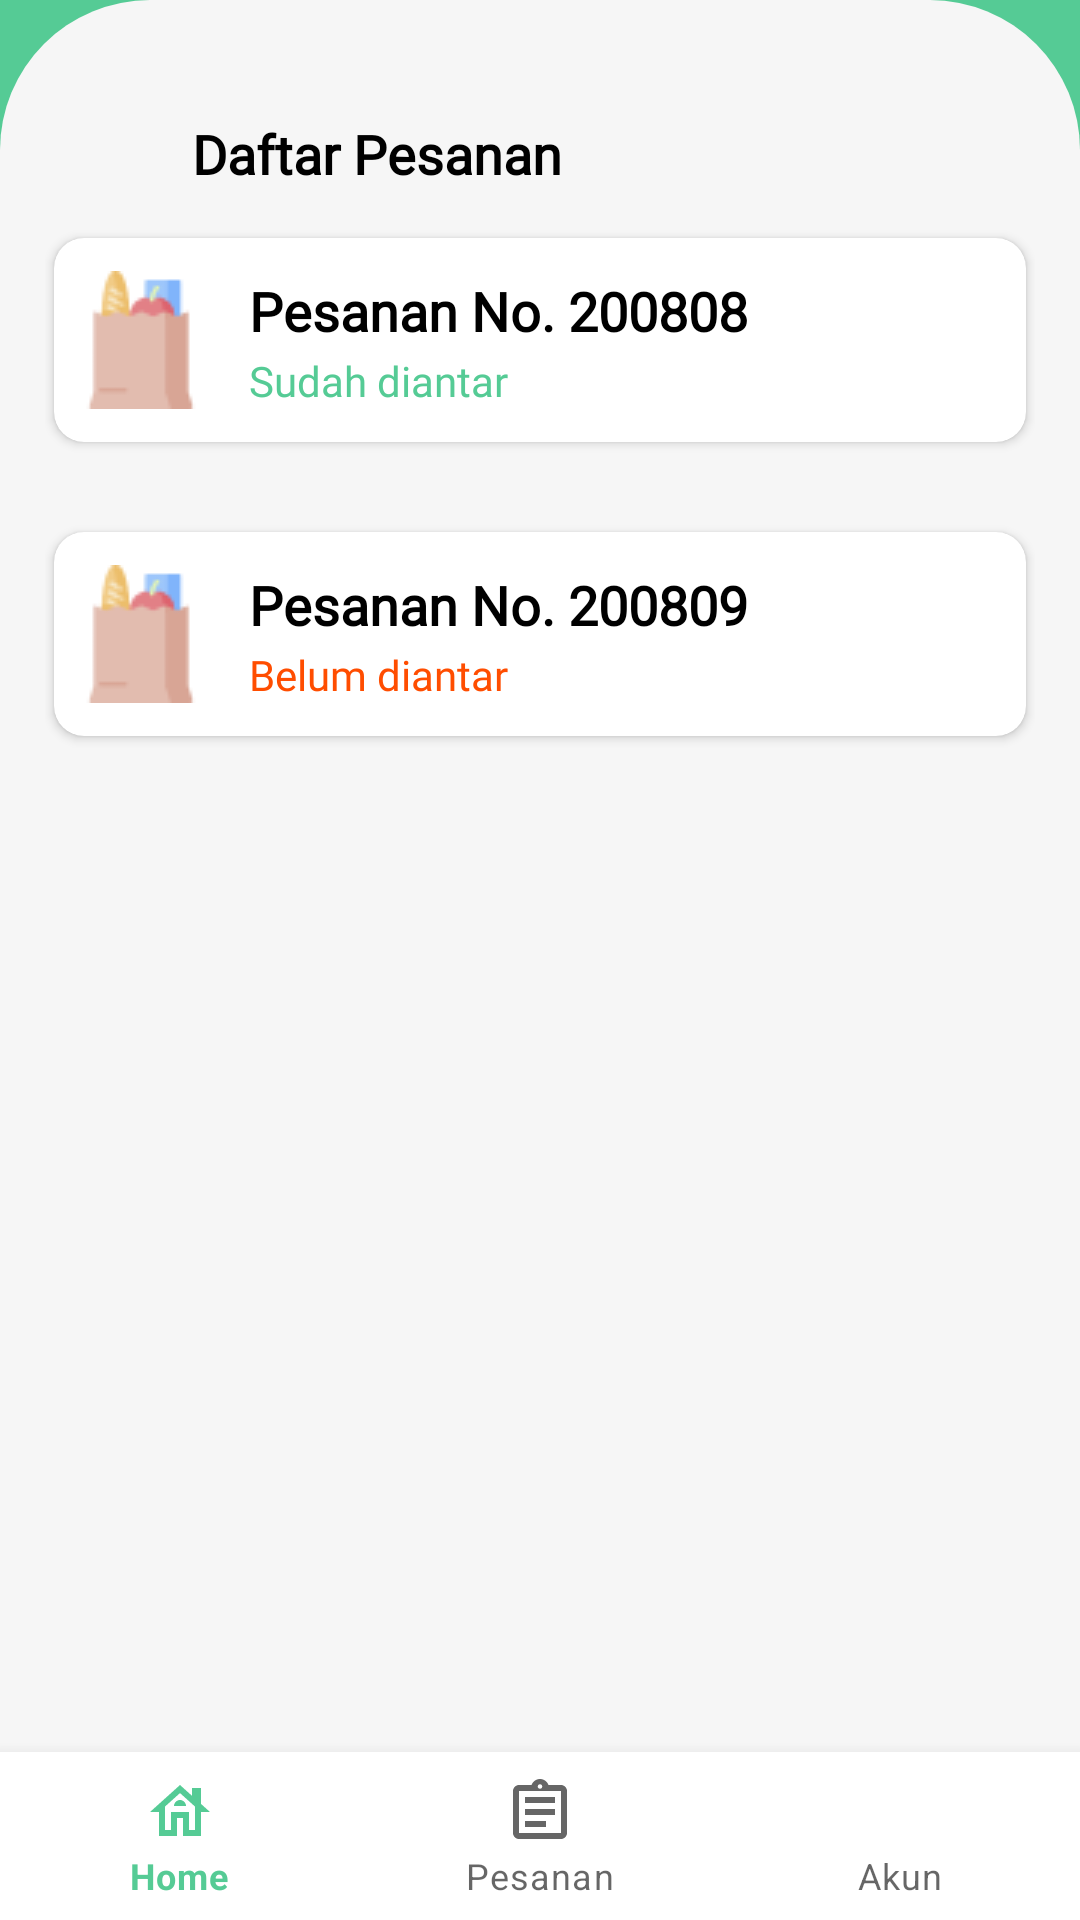

The Android layout XML behind this screen, and the referenced resources:
<!-- AndroidManifest.xml: application theme Theme.Catetin -->
<!-- res/layout/activity_pesanan.xml -->
<?xml version="1.0" encoding="utf-8"?>
<androidx.constraintlayout.widget.ConstraintLayout xmlns:android="http://schemas.android.com/apk/res/android"
    xmlns:app="http://schemas.android.com/apk/res-auto"
    xmlns:tools="http://schemas.android.com/tools"
    android:layout_width="match_parent"
    android:layout_height="match_parent"
    tools:context=".PesananActivity"
    android:background="@color/hijau_nav">

    <LinearLayout
        android:layout_width="match_parent"
        android:layout_height="match_parent"
        android:background="@drawable/abu_kotak"
        android:padding="15dp"
        android:orientation="vertical">

        <TextView
            android:layout_marginLeft="49dp"
            android:id="@+id/textView7"
            android:layout_width="wrap_content"
            android:layout_height="wrap_content"
            android:layout_marginTop="24dp"
            android:layout_marginBottom="16dp"
            android:fontFamily="@font/titillium_webbold"
            android:text="@string/daftar_pesanan"
            android:textColor="@color/black"
            android:textSize="18sp"
            android:textStyle="bold"/>
        
        <androidx.cardview.widget.CardView
            android:layout_width="324dp"
            android:layout_height="68dp"
            android:layout_marginBottom="30dp"
            app:cardCornerRadius="10dp"
            android:layout_gravity="center_horizontal">

            <androidx.constraintlayout.widget.ConstraintLayout
                android:layout_width="match_parent"
                android:layout_height="match_parent">

                <ImageView
                    android:id="@+id/imageView6"
                    android:layout_width="wrap_content"
                    android:layout_height="wrap_content"
                    android:layout_marginStart="6dp"
                    android:src="@drawable/blanja"
                    app:layout_constraintBottom_toBottomOf="parent"
                    app:layout_constraintStart_toStartOf="parent"
                    app:layout_constraintTop_toTopOf="parent" />

                <TextView
                    android:id="@+id/textView9"
                    android:layout_width="wrap_content"
                    android:layout_height="wrap_content"
                    android:layout_marginStart="13dp"
                    android:layout_marginTop="12dp"
                    android:fontFamily="@font/titillium_web_light"
                    android:text="Pesanan No. 200808"
                    android:textColor="@color/black"
                    android:textSize="18sp"
                    android:textStyle="bold"
                    app:layout_constraintStart_toEndOf="@+id/imageView6"
                    app:layout_constraintTop_toTopOf="parent" />

                <TextView
                    android:layout_width="wrap_content"
                    android:layout_height="wrap_content"
                    android:layout_marginStart="13dp"
                    android:layout_marginBottom="11dp"
                    android:fontFamily="@font/titillium_web_light"
                    android:text="Sudah diantar"
                    android:textColor="@color/hijau_nav"
                    android:textSize="14sp"
                    app:layout_constraintBottom_toBottomOf="parent"
                    app:layout_constraintStart_toEndOf="@+id/imageView6" />

            </androidx.constraintlayout.widget.ConstraintLayout>

        </androidx.cardview.widget.CardView>

        <androidx.cardview.widget.CardView
            android:layout_width="324dp"
            android:layout_height="68dp"
            android:layout_marginBottom="30dp"
            app:cardCornerRadius="10dp"
            android:layout_gravity="center_horizontal">

            <androidx.constraintlayout.widget.ConstraintLayout
                android:layout_width="match_parent"
                android:layout_height="match_parent">

                <ImageView
                    android:id="@+id/imageView7"
                    android:layout_width="wrap_content"
                    android:layout_height="wrap_content"
                    android:layout_marginStart="6dp"
                    android:src="@drawable/blanja"
                    app:layout_constraintBottom_toBottomOf="parent"
                    app:layout_constraintStart_toStartOf="parent"
                    app:layout_constraintTop_toTopOf="parent" />

                <TextView
                    android:layout_width="wrap_content"
                    android:layout_height="wrap_content"
                    android:layout_marginStart="13dp"
                    android:layout_marginTop="12dp"
                    android:fontFamily="@font/titillium_web_light"
                    android:text="Pesanan No. 200809"
                    android:textColor="@color/black"
                    android:textSize="18sp"
                    android:textStyle="bold"
                    app:layout_constraintStart_toEndOf="@+id/imageView7"
                    app:layout_constraintTop_toTopOf="parent" />

                <TextView
                    android:layout_width="wrap_content"
                    android:layout_height="wrap_content"
                    android:layout_marginStart="13dp"
                    android:layout_marginBottom="11dp"
                    android:fontFamily="@font/titillium_web_light"
                    android:text="Belum diantar"
                    android:textColor="@color/oren"
                    android:textSize="14sp"
                    app:layout_constraintBottom_toBottomOf="parent"
                    app:layout_constraintStart_toEndOf="@+id/imageView7" />

            </androidx.constraintlayout.widget.ConstraintLayout>

        </androidx.cardview.widget.CardView>



    </LinearLayout>

    <com.google.android.material.bottomnavigation.BottomNavigationView
        android:id="@+id/bottom_navigation"
        android:layout_width="match_parent"
        android:layout_height="wrap_content"
        app:layout_constraintBottom_toBottomOf="parent"
        app:layout_constraintEnd_toEndOf="parent"
        app:layout_constraintStart_toStartOf="parent"
        app:menu="@menu/menu_nav"
        android:layout_alignParentBottom="true">

    </com.google.android.material.bottomnavigation.BottomNavigationView>

</androidx.constraintlayout.widget.ConstraintLayout>
<!-- resources referenced by this layout -->
<resources>
  <color name="black">#FF000000</color>
  <color name="hijau_nav">#55CB95</color>
  <color name="oren">#FF4D00</color>
  <!-- drawable abu_kotak (drawable) -->
  <?xml version="1.0" encoding="utf-8"?>
  <shape xmlns:android="http://schemas.android.com/apk/res/android"
      android:shape="rectangle">
  
      <solid android:color="#F6F6F6"/>
      <corners android:topLeftRadius="50dp" android:topRightRadius="50dp"/>
  
  
  </shape>
  <!-- drawable blanja: png bitmap (drawable-v24, 1292 bytes) -->
  <string name="daftar_pesanan">Daftar Pesanan</string>
  <style name="Theme.Catetin" parent="Theme.MaterialComponents.DayNight.NoActionBar">
          
          <item name="colorPrimary">@color/hijau_nav</item>
          <item name="colorPrimaryVariant">@color/hijau_bt</item>
          <item name="colorOnPrimary">@color/white</item>
          
          <item name="colorSecondary">@color/biru_bt</item>
          <item name="colorSecondaryVariant">@color/oren</item>
          <item name="colorOnSecondary">@color/black</item>
          
          <item name="android:statusBarColor" tools:targetApi="l">?attr/colorPrimary</item>
          
          <item name="android:navigationBarColor">@color/hijau_nav</item>
      </style>
  <color name="hijau_bt">#A67DDFBD</color>
  <color name="white">#FFFFFFFF</color>
  <color name="biru_bt">#0079FB</color>
</resources>
